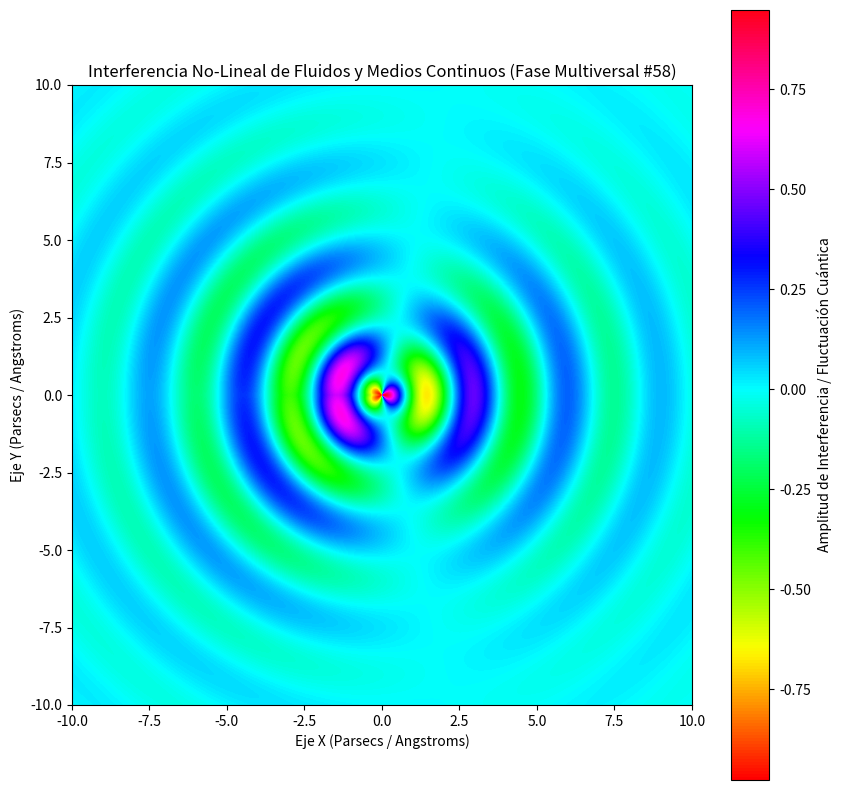

This figure's Python source:
%matplotlib inline
# Simulación Multiversal: Fluidos y Medios Continuos - Variante 58
import numpy as np
import matplotlib.pyplot as plt

# Parámetros Físicos No-Lineales
omega_1 = 2.074
omega_2 = 1.162
lambda_decay = 0.267
phase_shift = 1.575

x = np.linspace(-10, 10, 800)
y = np.linspace(-10, 10, 800)
X, Y = np.meshgrid(x, y)

# Dinámica de Fluidos / Campos Tensor-Escalares (Fase Multiversal)
R = np.sqrt(X**2 + Y**2) + 1e-5
Z = (np.sin(omega_1 * R + phase_shift) * np.cos(omega_2 * np.arctan2(Y, X))) * np.exp(-lambda_decay * R)

plt.figure(figsize=(10, 10))
plt.imshow(Z, cmap='hsv', extent=[-10, 10, -10, 10], origin='lower')
plt.colorbar(label='Amplitud de Interferencia / Fluctuación Cuántica')
plt.title(r'Interferencia No-Lineal de Fluidos y Medios Continuos (Fase Multiversal #58)')
plt.xlabel('Eje X (Parsecs / Angstroms)')
plt.ylabel('Eje Y (Parsecs / Angstroms)')
plt.show()
